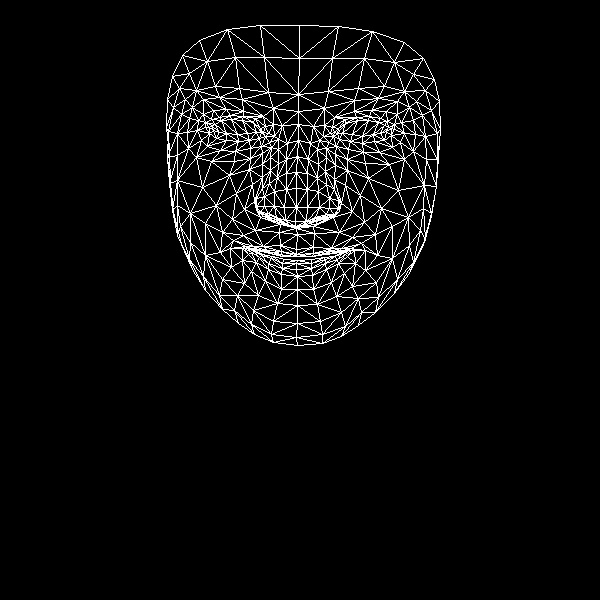

Values plotted in this chart, from the file beside it:
, x, y
0, 296, 249
1, 295, 221
2, 296, 228
3, 286, 173
4, 296, 207
5, 296, 188
6, 298, 140
7, 213, 130
8, 298, 111
9, 298, 94
10, 299, 25
11, 296, 254
12, 297, 256
13, 297, 256
14, 297, 260
15, 296, 263
16, 296, 269
17, 297, 276
18, 297, 289
19, 295, 226
20, 284, 223
21, 172, 76
22, 249, 140
23, 238, 141
24, 226, 140
25, 209, 133
26, 259, 138
27, 230, 115
28, 243, 116
29, 219, 117
30, 211, 119
31, 201, 140
32, 253, 310
33, 209, 127
34, 168, 131
35, 187, 132
36, 236, 193
37, 280, 245
38, 282, 256
39, 263, 246
40, 253, 246
41, 269, 253
42, 261, 251
43, 242, 260
44, 285, 220
45, 284, 207
46, 192, 107
47, 262, 164
48, 256, 206
49, 256, 198
50, 202, 187
51, 286, 189
52, 219, 97
53, 203, 99
54, 182, 55
55, 273, 108
56, 255, 118
57, 230, 248
58, 181, 243
59, 264, 214
... 408 more rows
